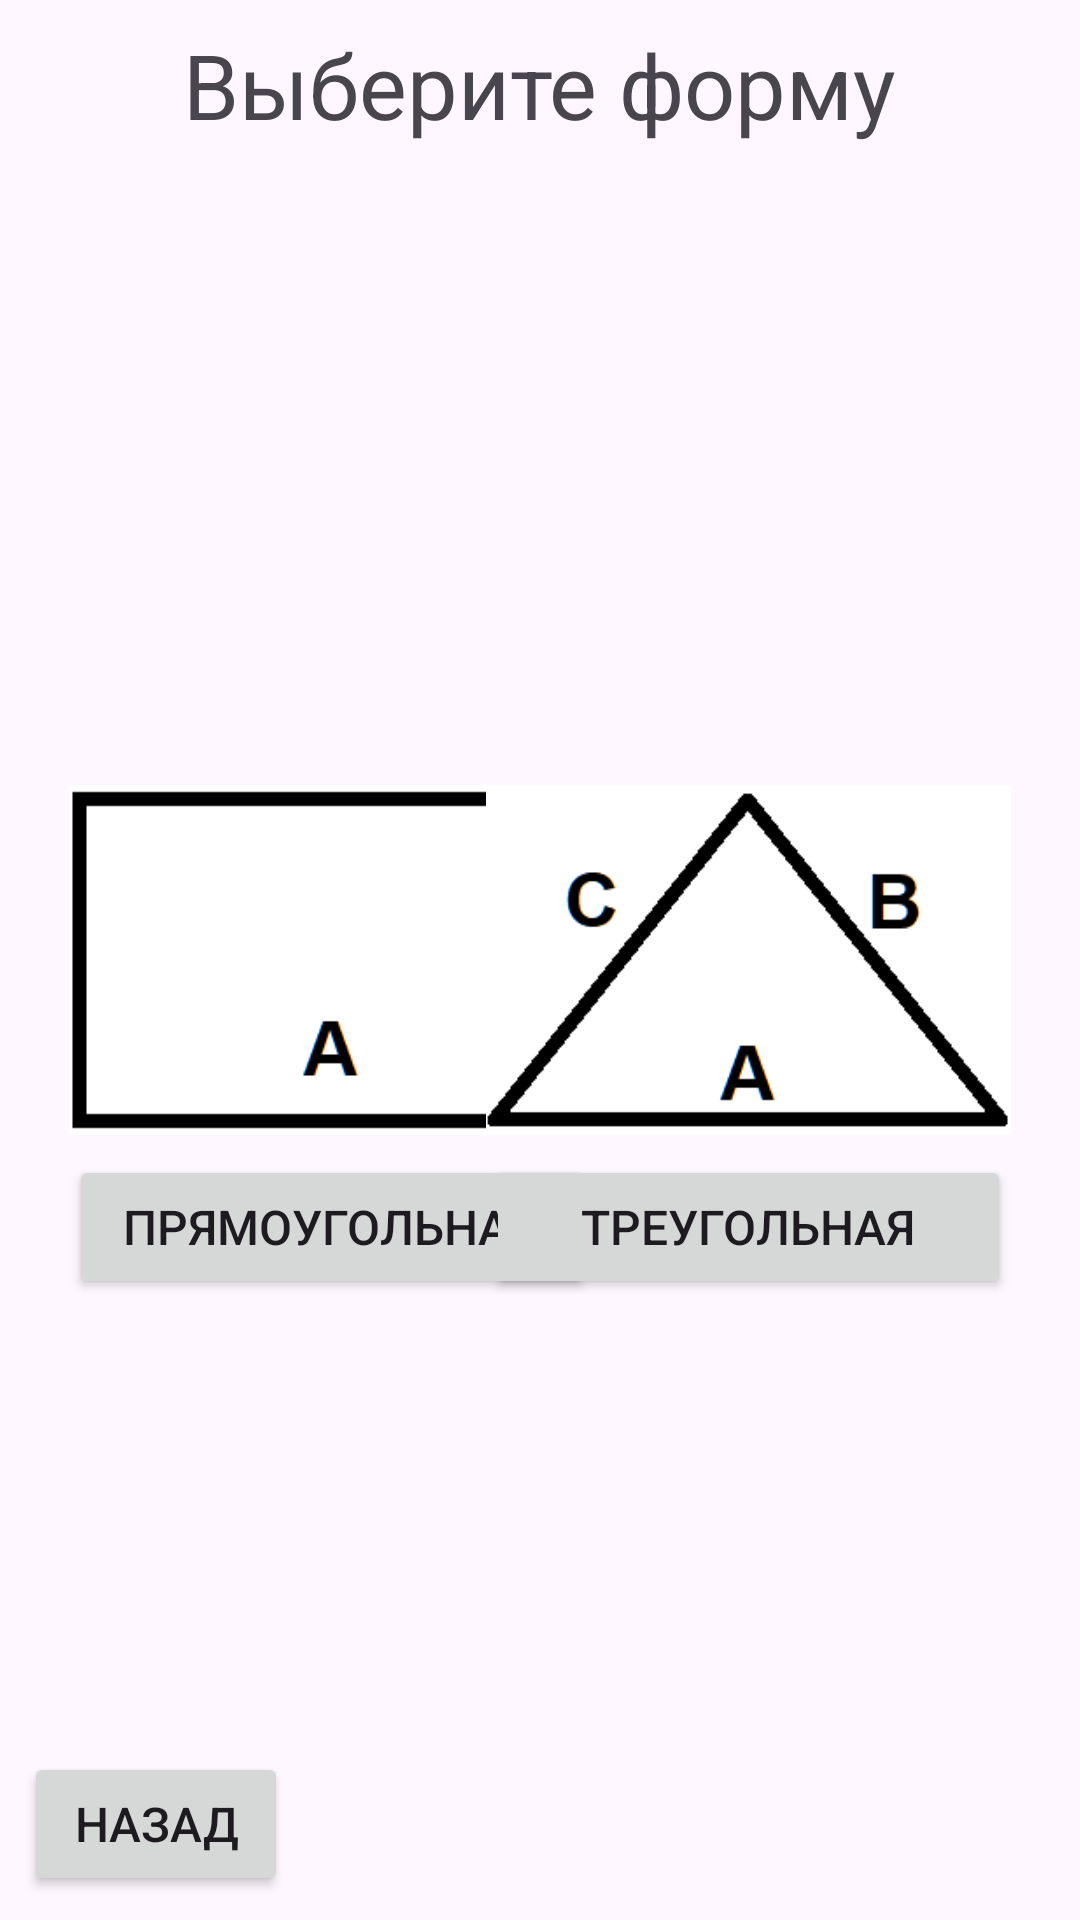

Write the Android layout XML for this screen, with the resource values it uses.
<!-- AndroidManifest.xml: application theme Theme.EzDecor -->
<!-- res/layout/activity_create.xml -->
<?xml version="1.0" encoding="utf-8"?>
<RelativeLayout xmlns:android="http://schemas.android.com/apk/res/android"
    xmlns:app="http://schemas.android.com/apk/res-auto"
    xmlns:tools="http://schemas.android.com/tools"
    android:layout_width="match_parent"
    android:layout_height="match_parent"
    android:orientation="vertical"
    android:padding="8dp"
    tools:context=".CreateActivity">
    <TextView
        android:id="@+id/textView"
        android:layout_width="wrap_content"
        android:layout_height="wrap_content"
        android:layout_centerHorizontal="true"
        android:layout_alignParentTop="true"
        android:text="@string/choose_form"
        android:textSize="30sp" />

    <ImageView
        android:id="@+id/rectangle"
        android:layout_width="175dp"
        android:layout_height="130dp"
        android:layout_centerVertical="true"
        android:layout_marginLeft="15dp"
        app:srcCompat="@drawable/rectangle" />

    <ImageView
        android:id="@+id/triangle"
        android:layout_width="175dp"
        android:layout_height="130dp"
        android:layout_centerVertical="true"
        android:layout_marginRight="15dp"
        android:layout_alignParentEnd="true"
        app:srcCompat="@drawable/triangle" />
    <Button
        android:id="@+id/rectangle_button"
        android:layout_width="wrap_content"
        android:layout_height="wrap_content"
        android:layout_below="@id/rectangle"
        android:layout_alignLeft="@id/rectangle"
        android:layout_alignRight="@id/rectangle"
        android:text="@string/rectangle_button"
        android:textSize="16sp" />

    <Button
        android:id="@+id/triangle_button"
        android:layout_width="wrap_content"
        android:layout_height="wrap_content"
        android:layout_below="@id/triangle"
        android:layout_alignLeft="@id/triangle"
        android:layout_alignRight="@id/triangle"
        android:text="@string/triangle_button"
        android:textSize="16sp" />
    <Button
        android:id="@+id/prev_button"
        android:layout_width="wrap_content"
        android:layout_height="wrap_content"
        android:layout_alignParentBottom="true"
        android:layout_alignParentStart="true"
        android:drawableLeft="@drawable/arrow_left"
        android:drawablePadding="4dp"
        android:text="@string/prev_button"
        android:textSize="16sp" />
</RelativeLayout>
<!-- resources referenced by this layout -->
<resources>
  <!-- drawable rectangle: png bitmap (drawable, 1792 bytes) -->
  <!-- drawable triangle: png bitmap (drawable, 3526 bytes) -->
  <string name="choose_form">Выберите форму</string>
  <string name="prev_button">Назад</string>
  <string name="rectangle_button">Прямоугольная</string>
  <string name="triangle_button">Треугольная</string>
  <style name="Theme.EzDecor" parent="Base.Theme.EzDecor" />
  <style name="Base.Theme.EzDecor" parent="Theme.Material3.DayNight.NoActionBar">
          
          
      </style>
</resources>
